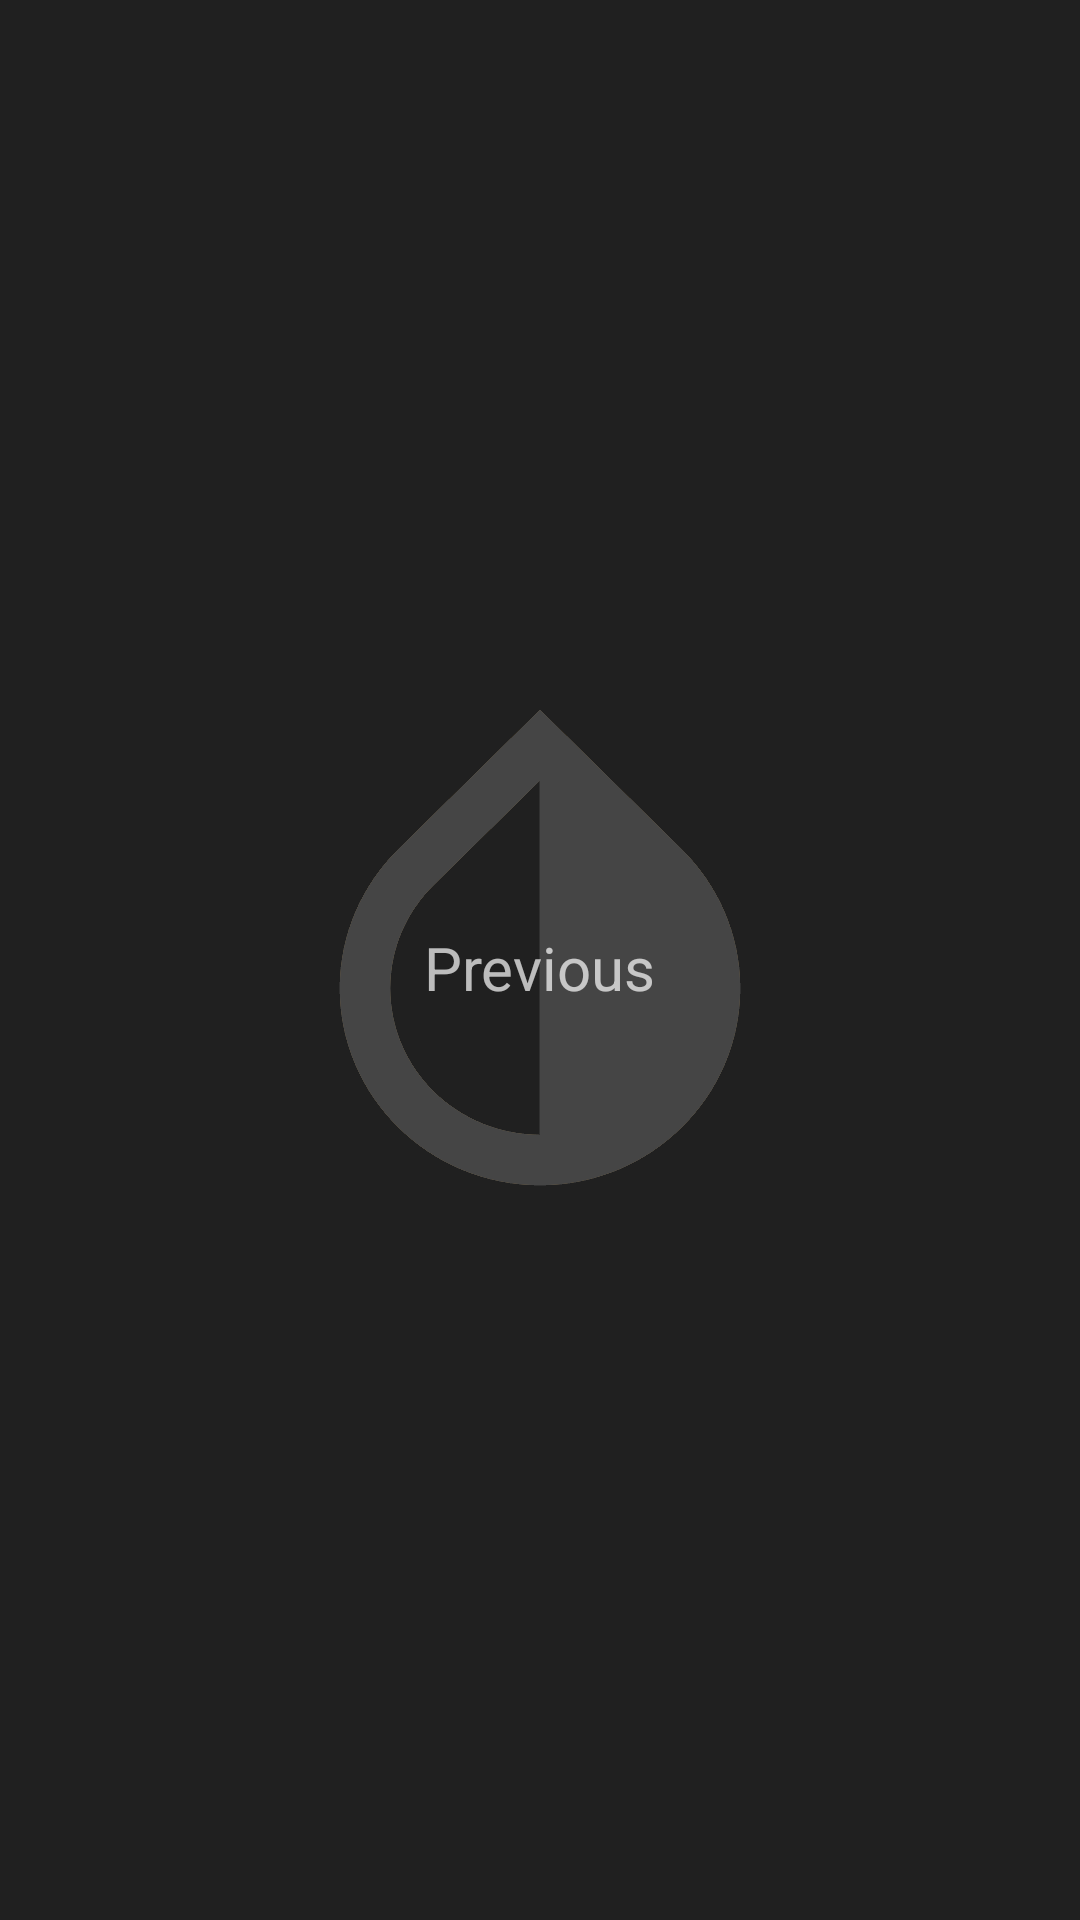

Write the Android layout XML for this screen, with the resource values it uses.
<!-- AndroidManifest.xml: application theme splashScreenTheme -->
<!-- res/layout/button_item.xml -->
<?xml version="1.0" encoding="utf-8"?>
<androidx.constraintlayout.widget.ConstraintLayout xmlns:android="http://schemas.android.com/apk/res/android"
    xmlns:tools="http://schemas.android.com/tools"
    android:layout_width="match_parent"
    android:layout_height="70dp"
    android:id="@+id/item_layout"
    android:background="?attr/selectableItemBackground"
    xmlns:app="http://schemas.android.com/apk/res-auto">

    <TextView
        android:id="@+id/item_text"
        android:layout_marginTop="5dp"
        android:layout_width="wrap_content"
        android:layout_height="wrap_content"
        android:textSize="20dp"
        android:text="@string/search_previous"
        app:layout_constraintStart_toStartOf="parent"
        app:layout_constraintEnd_toEndOf="parent"
        app:layout_constraintTop_toTopOf="parent"
        app:layout_constraintBottom_toBottomOf="parent"/>

    <ProgressBar
        android:visibility="gone"
        android:id="@+id/item_progress"
        style="?android:attr/progressBarStyle"
        android:layout_width="wrap_content"
        android:layout_height="wrap_content"
        app:layout_constraintStart_toStartOf="parent"
        app:layout_constraintEnd_toEndOf="parent"
        app:layout_constraintTop_toTopOf="parent"
        app:layout_constraintBottom_toBottomOf="parent" />


</androidx.constraintlayout.widget.ConstraintLayout>
<!-- resources referenced by this layout -->
<resources>
  <string name="search_previous">Previous</string>
  <style name="splashScreenTheme" parent="AppTheme.NoActionBar">
          <item name="android:windowBackground">@drawable/splash_screen</item>
      </style>
  <style name="AppTheme.NoActionBar" parent="AppTheme">
          <item name="windowActionBar">false</item>
          <item name="windowNoTitle">true</item>
          <item name="android:fitsSystemWindows">false</item>
          <item name="android:windowTranslucentStatus" tools:targetApi="kitkat">true</item>
      </style>
  <!-- drawable splash_screen (drawable) -->
  <?xml version="1.0" encoding="utf-8"?>
  <layer-list xmlns:android="http://schemas.android.com/apk/res/android">
  
          <item android:drawable="@color/colorDarkWindowBackground"/>
          <item>
                  <bitmap android:src="@drawable/logo_bitmap" android:gravity="center"/>
          </item>
  
  </layer-list>
  <style name="AppTheme" parent="Theme.AppCompat">
          <item name="colorPrimary">#202020</item>
          <item name="colorPrimaryDark">#202020</item>
          <item name="colorPrimaryVariant">#252525</item>
          <item name="colorOnPrimary">#FFFFFF</item>
          <item name="colorSecondary">@color/accent</item>
          <item name="colorSecondaryVariant">@color/accent</item>
          <item name="colorOnSecondary">#272727</item>
          <item name="android:colorBackground">#202020</item>
          <item name="android:windowContentOverlay">@null</item>
          <item name="colorAccent">@color/accent</item>
          <item name="android:windowActionBarOverlay">true</item>
          <item name="windowActionBarOverlay">true</item>
      </style>
  <color name="colorDarkWindowBackground">#202020</color>
  <!-- drawable logo_bitmap: png bitmap (drawable-hdpi, 7242 bytes) -->
  <color name="accent">#888888</color>
</resources>
